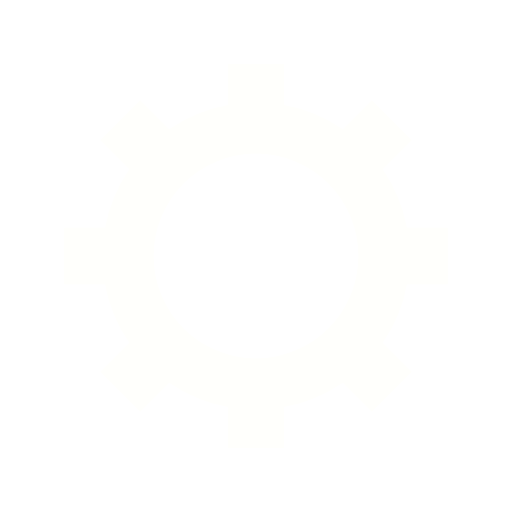
t = 0.00 s
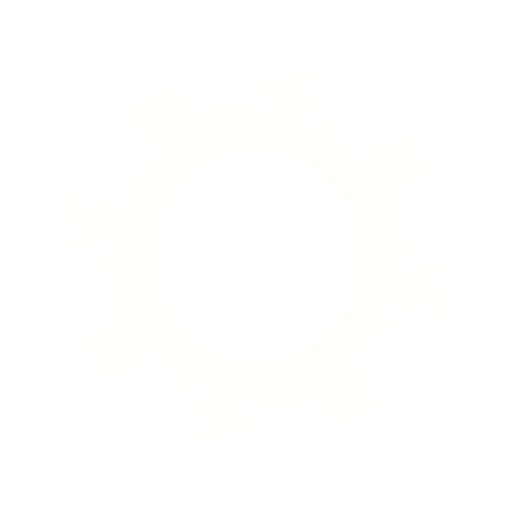
t = 0.08 s
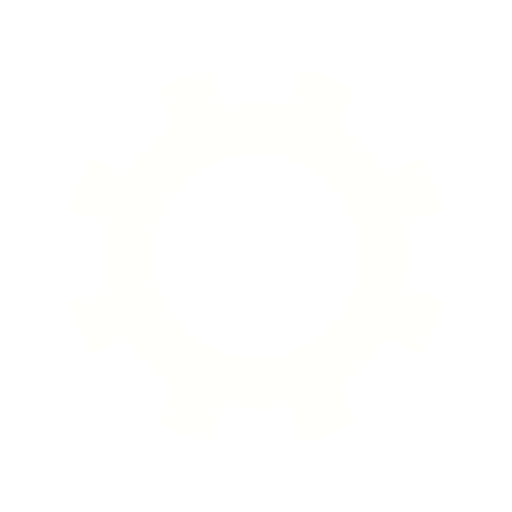
t = 0.16 s
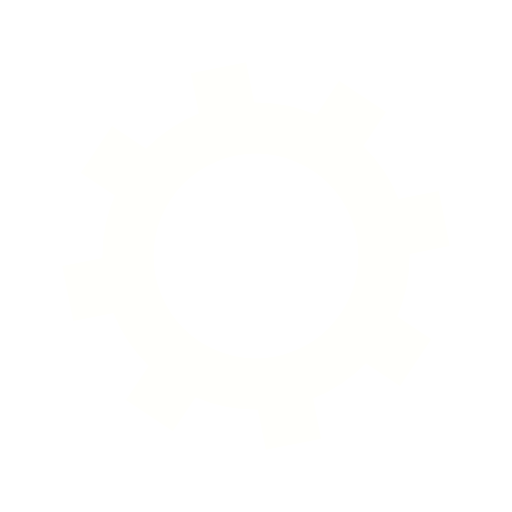
t = 0.25 s

The animated SVG that drew these frames (rendered in a browser with its animation timeline set to each time). Animation: 1 SMIL element (animateTransform=1); one cycle of 0.33 s, repeats indefinitely.

<?xml version="1.0" encoding="utf-8"?>
<svg xmlns="http://www.w3.org/2000/svg" xmlns:xlink="http://www.w3.org/1999/xlink" style="margin: auto; background: none; display: block; shape-rendering: auto;" width="70px" height="70px" viewBox="0 0 100 100" preserveAspectRatio="xMidYMid">
<g transform="translate(50 50)">
<g>
<animateTransform attributeName="transform" type="rotate" values="0;45" keyTimes="0;1" dur="0.32679738562091504s" repeatCount="indefinite"></animateTransform><path d="M29.491524206117255 -5.5 L37.491524206117255 -5.5 L37.491524206117255 5.5 L29.491524206117255 5.5 A30 30 0 0 1 24.742744050198738 16.964569457146712 L24.742744050198738 16.964569457146712 L30.399598299691117 22.621423706639092 L22.621423706639096 30.399598299691114 L16.964569457146716 24.742744050198734 A30 30 0 0 1 5.5 29.491524206117255 L5.5 29.491524206117255 L5.5 37.491524206117255 L-5.499999999999997 37.491524206117255 L-5.499999999999997 29.491524206117255 A30 30 0 0 1 -16.964569457146705 24.742744050198738 L-16.964569457146705 24.742744050198738 L-22.621423706639085 30.399598299691117 L-30.399598299691117 22.621423706639092 L-24.742744050198738 16.964569457146712 A30 30 0 0 1 -29.491524206117255 5.500000000000009 L-29.491524206117255 5.500000000000009 L-37.491524206117255 5.50000000000001 L-37.491524206117255 -5.500000000000001 L-29.491524206117255 -5.500000000000002 A30 30 0 0 1 -24.742744050198738 -16.964569457146705 L-24.742744050198738 -16.964569457146705 L-30.399598299691117 -22.621423706639085 L-22.621423706639092 -30.399598299691117 L-16.964569457146712 -24.742744050198738 A30 30 0 0 1 -5.500000000000011 -29.491524206117255 L-5.500000000000011 -29.491524206117255 L-5.500000000000012 -37.491524206117255 L5.499999999999998 -37.491524206117255 L5.5 -29.491524206117255 A30 30 0 0 1 16.964569457146702 -24.74274405019874 L16.964569457146702 -24.74274405019874 L22.62142370663908 -30.39959829969112 L30.399598299691117 -22.6214237066391 L24.742744050198738 -16.964569457146716 A30 30 0 0 1 29.491524206117255 -5.500000000000013 M0 -20A20 20 0 1 0 0 20 A20 20 0 1 0 0 -20" fill="#fffffc"></path></g></g>
<!-- [ldio] generated by https://loading.io/ --></svg>
